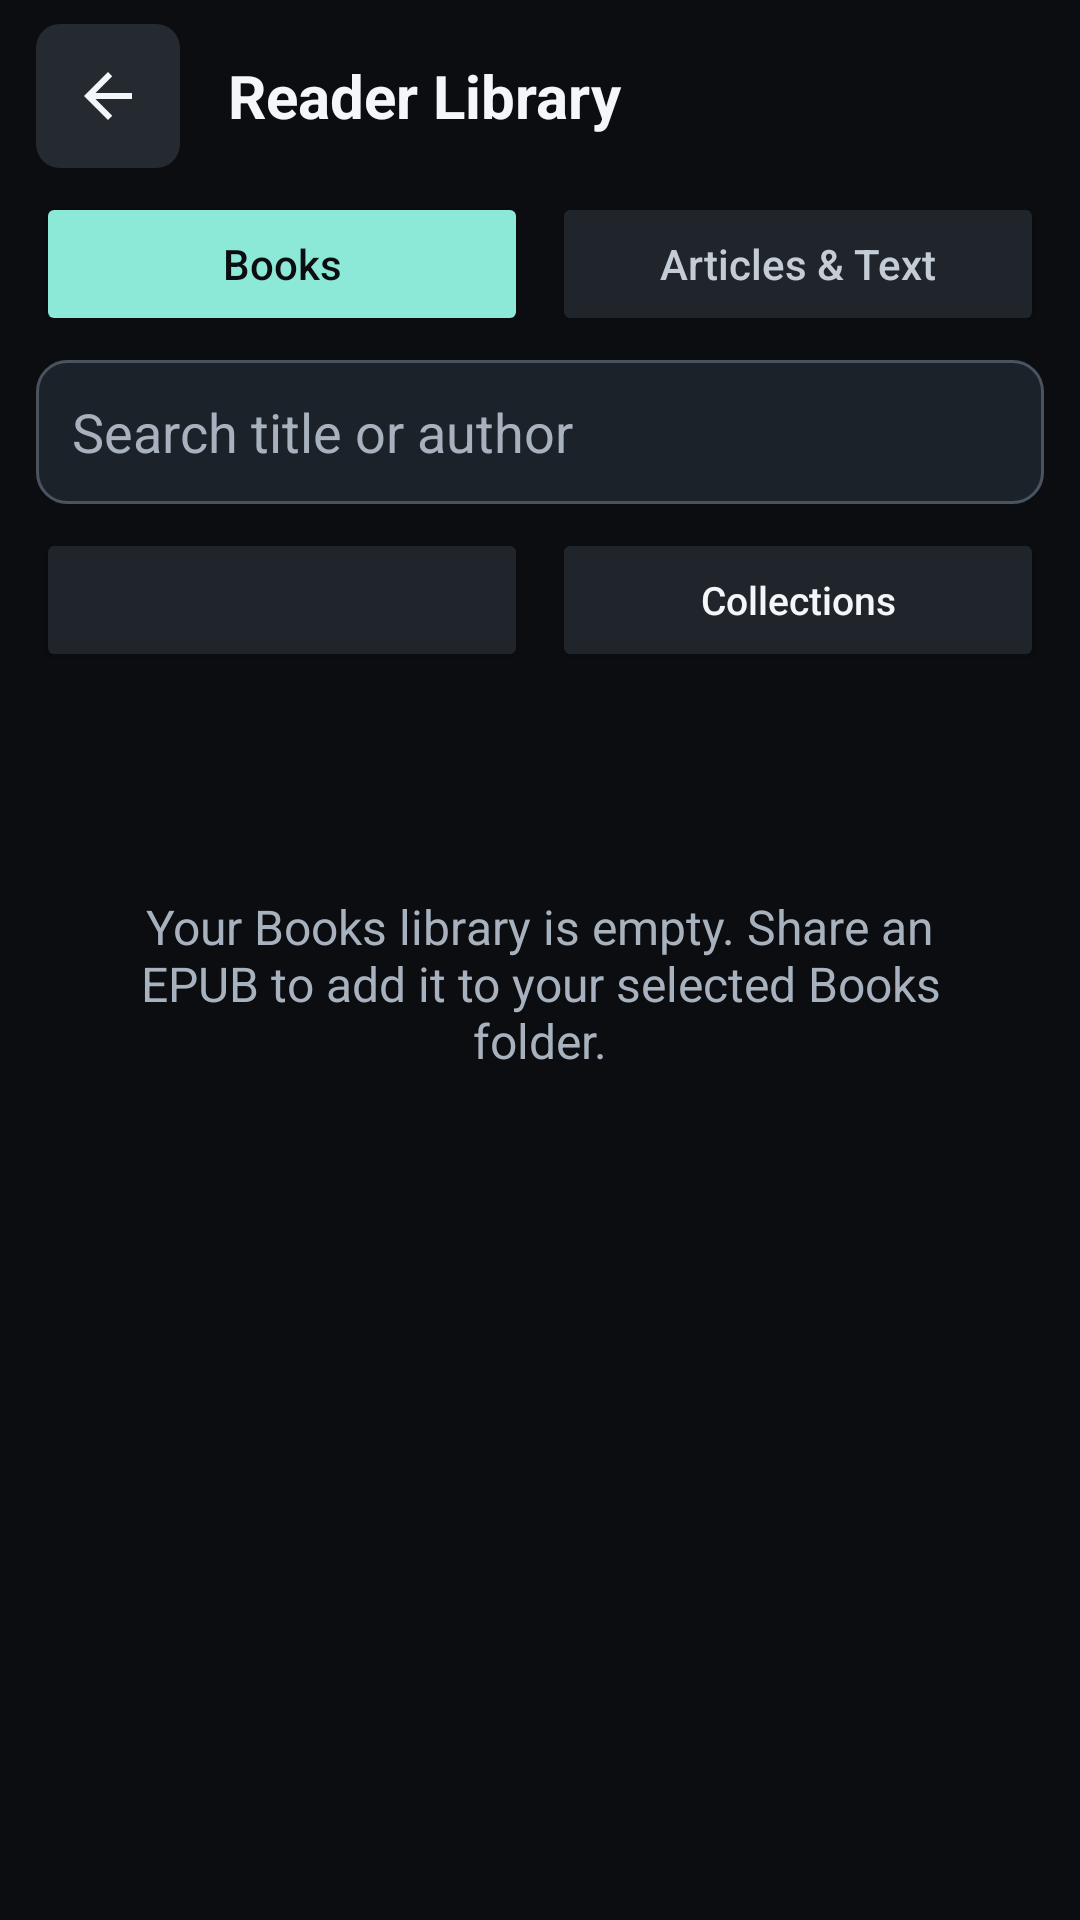

This screen was rendered from an Android layout file. Write that file and the resources it references.
<!-- AndroidManifest.xml: fallback theme Theme.MaterialComponents.DayNight.NoActionBar -->
<!-- res/layout/reader_library_activity.xml -->
<?xml version="1.0" encoding="utf-8"?>
<LinearLayout xmlns:android="http://schemas.android.com/apk/res/android"
    android:layout_width="match_parent"
    android:layout_height="match_parent"
    android:background="#0B0D10"
    android:fitsSystemWindows="true"
    android:orientation="vertical"
    android:paddingStart="12dp"
    android:paddingTop="8dp"
    android:paddingEnd="12dp"
    android:paddingBottom="12dp">

  <LinearLayout
      android:layout_width="match_parent"
      android:layout_height="48dp"
      android:gravity="center_vertical"
      android:orientation="horizontal">
    <ImageButton
        android:id="@+id/reader_library_back"
        android:layout_width="48dp"
        android:layout_height="48dp"
        android:background="@drawable/reader_icon_button"
        android:contentDescription="@string/reader_back"
        android:padding="0dp"
        android:scaleType="center"
        android:src="@drawable/ic_reader_back"
        android:tint="#F4F7FA"/>
    <TextView
        android:layout_width="0dp"
        android:layout_height="wrap_content"
        android:layout_marginStart="16dp"
        android:layout_weight="1"
        android:text="@string/reader_library_title"
        android:textColor="#F4F7FA"
        android:textSize="20sp"
        android:textStyle="bold"/>
  </LinearLayout>

  <LinearLayout
      android:layout_width="match_parent"
      android:layout_height="48dp"
      android:layout_marginTop="8dp"
      android:orientation="horizontal">
    <Button
        android:id="@+id/reader_library_books_tab"
        android:layout_width="0dp"
        android:layout_height="48dp"
        android:layout_marginEnd="4dp"
        android:layout_weight="1"
        android:backgroundTint="#8CE9D7"
        android:text="@string/reader_library_books_tab"
        android:textAllCaps="false"
        android:textColor="#0B0D10"
        android:textSize="14sp"/>
    <Button
        android:id="@+id/reader_library_items_tab"
        android:layout_width="0dp"
        android:layout_height="48dp"
        android:layout_marginStart="4dp"
        android:layout_weight="1"
        android:backgroundTint="#20252B"
        android:text="@string/reader_library_items_tab"
        android:textAllCaps="false"
        android:textColor="#C4CDD6"
        android:textSize="14sp"/>
  </LinearLayout>

  <EditText
      android:id="@+id/reader_library_search"
      android:layout_width="match_parent"
      android:layout_height="48dp"
      android:layout_marginTop="8dp"
      android:background="@drawable/launcher_input"
      android:hint="@string/reader_library_search_books_hint"
      android:importantForAutofill="no"
      android:inputType="text"
      android:maxLines="1"
      android:paddingStart="12dp"
      android:paddingEnd="12dp"
      android:singleLine="true"
      android:textColor="#F4F7FA"
      android:textColorHint="#A8B2BE"/>

  <LinearLayout
      android:id="@+id/reader_library_book_controls"
      android:layout_width="match_parent"
      android:layout_height="48dp"
      android:layout_marginTop="8dp"
      android:orientation="horizontal">
    <Button
        android:id="@+id/reader_library_sort"
        android:layout_width="0dp"
        android:layout_height="48dp"
        android:layout_marginEnd="4dp"
        android:layout_weight="1"
        android:backgroundTint="#20252B"
        android:textAllCaps="false"
        android:textColor="#F4F7FA"
        android:textSize="13sp"/>
    <Button
        android:id="@+id/reader_library_manage_collections"
        android:layout_width="0dp"
        android:layout_height="48dp"
        android:layout_marginStart="4dp"
        android:layout_weight="1"
        android:backgroundTint="#20252B"
        android:text="@string/reader_library_manage_collections"
        android:textAllCaps="false"
        android:textColor="#F4F7FA"
        android:textSize="13sp"/>
  </LinearLayout>

  <HorizontalScrollView
      android:layout_width="match_parent"
      android:layout_height="48dp"
      android:layout_marginTop="8dp"
      android:fillViewport="false"
      android:id="@+id/reader_library_collection_scroller"
      android:scrollbars="none">
    <LinearLayout
        android:id="@+id/reader_library_collection_chips"
        android:layout_width="wrap_content"
        android:layout_height="48dp"
        android:gravity="center_vertical"
        android:orientation="horizontal"/>
  </HorizontalScrollView>

  <TextView
      android:id="@+id/reader_library_message"
      android:layout_width="match_parent"
      android:layout_height="wrap_content"
      android:accessibilityLiveRegion="polite"
      android:gravity="center"
      android:minHeight="96dp"
      android:padding="16dp"
      android:text="@string/reader_library_books_empty"
      android:textColor="#A8B2BE"
      android:textSize="16sp"/>

  <GridView
      android:id="@+id/reader_library_books_grid"
      android:layout_width="match_parent"
      android:layout_height="0dp"
      android:layout_weight="1"
      android:clipToPadding="false"
      android:columnWidth="144dp"
      android:horizontalSpacing="8dp"
      android:numColumns="2"
      android:paddingTop="4dp"
      android:stretchMode="columnWidth"
      android:verticalSpacing="8dp"
      android:visibility="gone"/>

  <ListView
      android:id="@+id/reader_library_list"
      android:layout_width="match_parent"
      android:layout_height="0dp"
      android:layout_weight="1"
      android:divider="@android:color/transparent"
      android:dividerHeight="8dp"
      android:visibility="gone"/>
</LinearLayout>
<!-- resources referenced by this layout -->
<resources>
  <!-- drawable ic_reader_back (drawable) -->
  <?xml version="1.0" encoding="utf-8"?>
  <vector xmlns:android="http://schemas.android.com/apk/res/android"
      android:width="24dp"
      android:height="24dp"
      android:viewportWidth="24"
      android:viewportHeight="24">
    <path
        android:fillColor="#000000"
        android:pathData="M20,11H7.83l5.59,-5.59L12,4l-8,8 8,8 1.42,-1.41L7.83,13H20v-2z"/>
  </vector>
  <!-- drawable launcher_input (drawable) -->
  <?xml version="1.0" encoding="utf-8"?>
  <shape xmlns:android="http://schemas.android.com/apk/res/android" android:shape="rectangle">
    <solid android:color="#1C2229"/>
    <stroke android:width="1dp" android:color="#495460"/>
    <corners android:radius="10dp"/>
    <padding android:left="14dp" android:top="10dp" android:right="14dp" android:bottom="10dp"/>
  </shape>
  <!-- drawable reader_icon_button (drawable) -->
  <?xml version="1.0" encoding="utf-8"?>
  <ripple xmlns:android="http://schemas.android.com/apk/res/android"
      android:color="#33FFFFFF">
    <item>
      <shape android:shape="rectangle">
        <solid android:color="#252A31"/>
        <corners android:radius="8dp"/>
      </shape>
    </item>
  </ripple>
  <string name="reader_back">Back</string>
  <string name="reader_library_books_empty">Your Books library is empty. Share an EPUB to add it to your selected Books folder.</string>
  <string name="reader_library_books_tab">Books</string>
  <string name="reader_library_items_tab">Articles &amp; Text</string>
  <string name="reader_library_manage_collections">Collections</string>
  <string name="reader_library_search_books_hint">Search title or author</string>
  <string name="reader_library_title">Reader Library</string>
</resources>
